4-way image classification set "final_split" from GitHub (FadhliRajwaa/retinopaty-diabetic); label vocabulary: mild diabetic retinopathy, moderate diabetic retinopathy, proliferate DR, severe diabetic retinopathy.

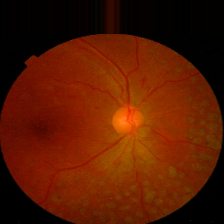
Label: proliferate DR

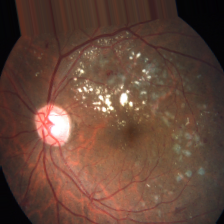
Label: severe diabetic retinopathy

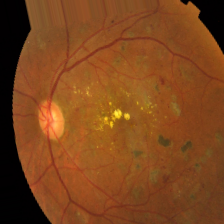
Label: severe diabetic retinopathy

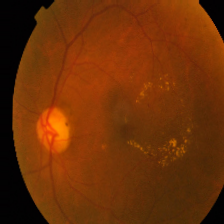
Label: mild diabetic retinopathy

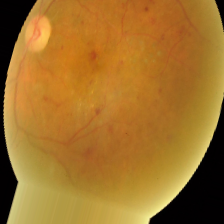
Label: moderate diabetic retinopathy

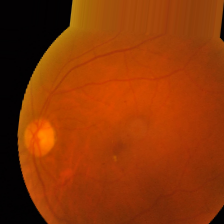
Label: mild diabetic retinopathy
